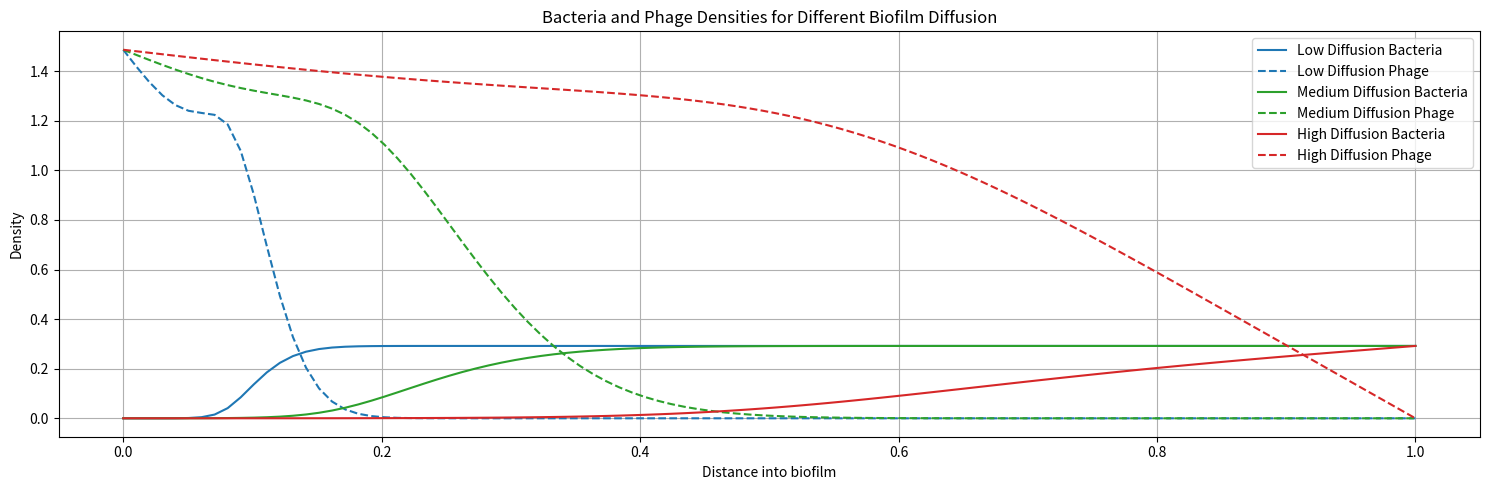

Write the Python code that produced this figure.
import numpy as np
import matplotlib.pyplot as plt

# Parameters (common)
r = 0.5          # Bacterial growth rate
K = 1.0          # Carrying capacity
kmax = 1.0       # Max infection rate
Ks = 0.1         # Half-saturation constant
beta = 5         # Burst size (reduced to avoid explosions)
m = 0.1          # Phage decay rate

# Spatial domain
L = 1.0          # Length of biofilm (cm)
Nx = 100         # Number of spatial grid points
dx = L / (Nx-1)
x = np.linspace(0, L, Nx)

# Time domain
dt = 0.0001       # Small time step for stability
Tmax = 1.0       # Total simulation time
Nt = int(Tmax/dt)

# Biofilm density scenarios (different diffusion)
diffusion_scenarios = {
    'Low Diffusion': 0.001,
    'Medium Diffusion': 0.01,
    'High Diffusion': 0.1
}

# Colors for plotting
colors = ['tab:blue', 'tab:green', 'tab:red']

# Initialize figure
plt.figure(figsize=(15,5))

# Simulate each scenario
for i, (label, Dp) in enumerate(diffusion_scenarios.items()):
    # Initialize
    N = np.ones(Nx)*0.2
    P = np.zeros(Nx)
    P[0:5] = 0.5

    # Time loop
    for t in range(Nt):
        # Infection term
        infection = kmax * N * P / (Ks + N)

        # Bacteria update
        dNdt = r*N*(1 - N/K) - infection

        # Phage diffusion
        d2Pdx2 = np.zeros(Nx)
        d2Pdx2[1:-1] = (P[2:] - 2*P[1:-1] + P[:-2]) / dx**2

        # Phage update
        dPdt = Dp*d2Pdx2 + beta*infection - m*P

        # Euler update
        N += dt*dNdt
        P += dt*dPdt

        # Enforce nonnegative
        N = np.maximum(N,0)
        P = np.maximum(P,0)

    # Plot final timepoint
    plt.plot(x, N, color=colors[i], linestyle='-', label=f'{label} Bacteria')
    plt.plot(x, P, color=colors[i], linestyle='--', label=f'{label} Phage')

# Formatting
plt.xlabel('Distance into biofilm')
plt.ylabel('Density')
plt.title('Bacteria and Phage Densities for Different Biofilm Diffusion')
plt.legend()
plt.grid()
plt.tight_layout()
plt.show()
